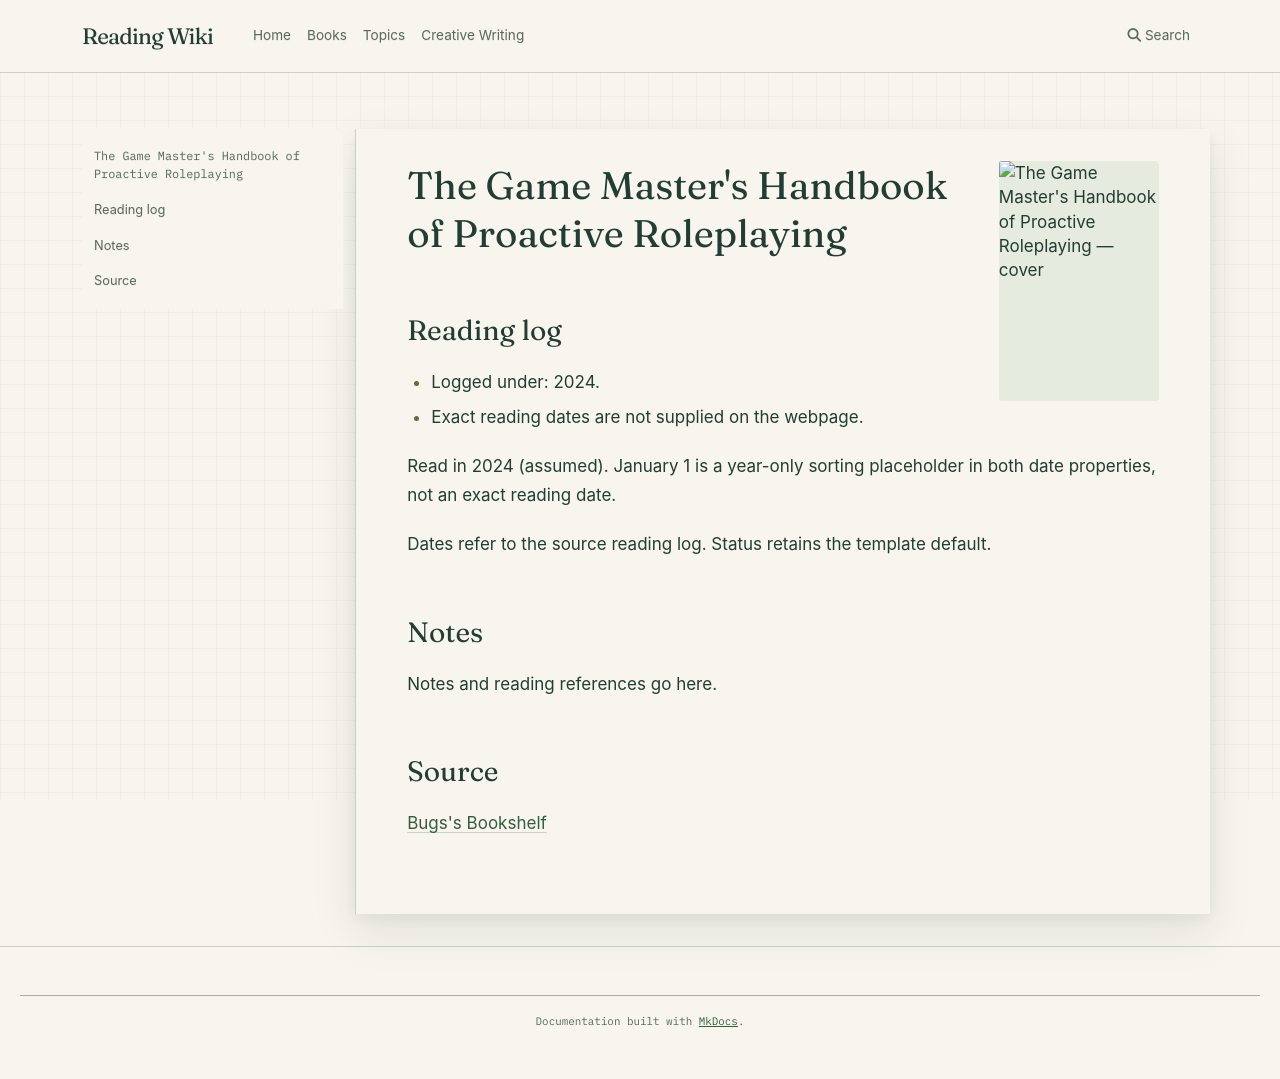

repository: l4valamp/reading-wiki · page: books/The Game Master's Handbook of Proactive Roleplaying/index.html · generator: mkdocs

---
tags:
  - book
  - unfinished-page
author: "Jonah Fishel and Tristan Fishel"
cover image: "https://bugsblog.neocities.org/Bookcovers/proactiverp.jpg"
status: To read
date started: 2024-01-01
date ended: 2024-01-01
---
# The Game Master's Handbook of Proactive Roleplaying

## Reading log

- Logged under: 2024.
- Exact reading dates are not supplied on the webpage.

Read in 2024 (assumed). January 1 is a year-only sorting placeholder in both date properties, not an exact reading date.

Dates refer to the source reading log. Status retains the template default.

## Notes

Notes and reading references go here.

## Source

[Bugs's Bookshelf](https://bugsblog.neocities.org/)
